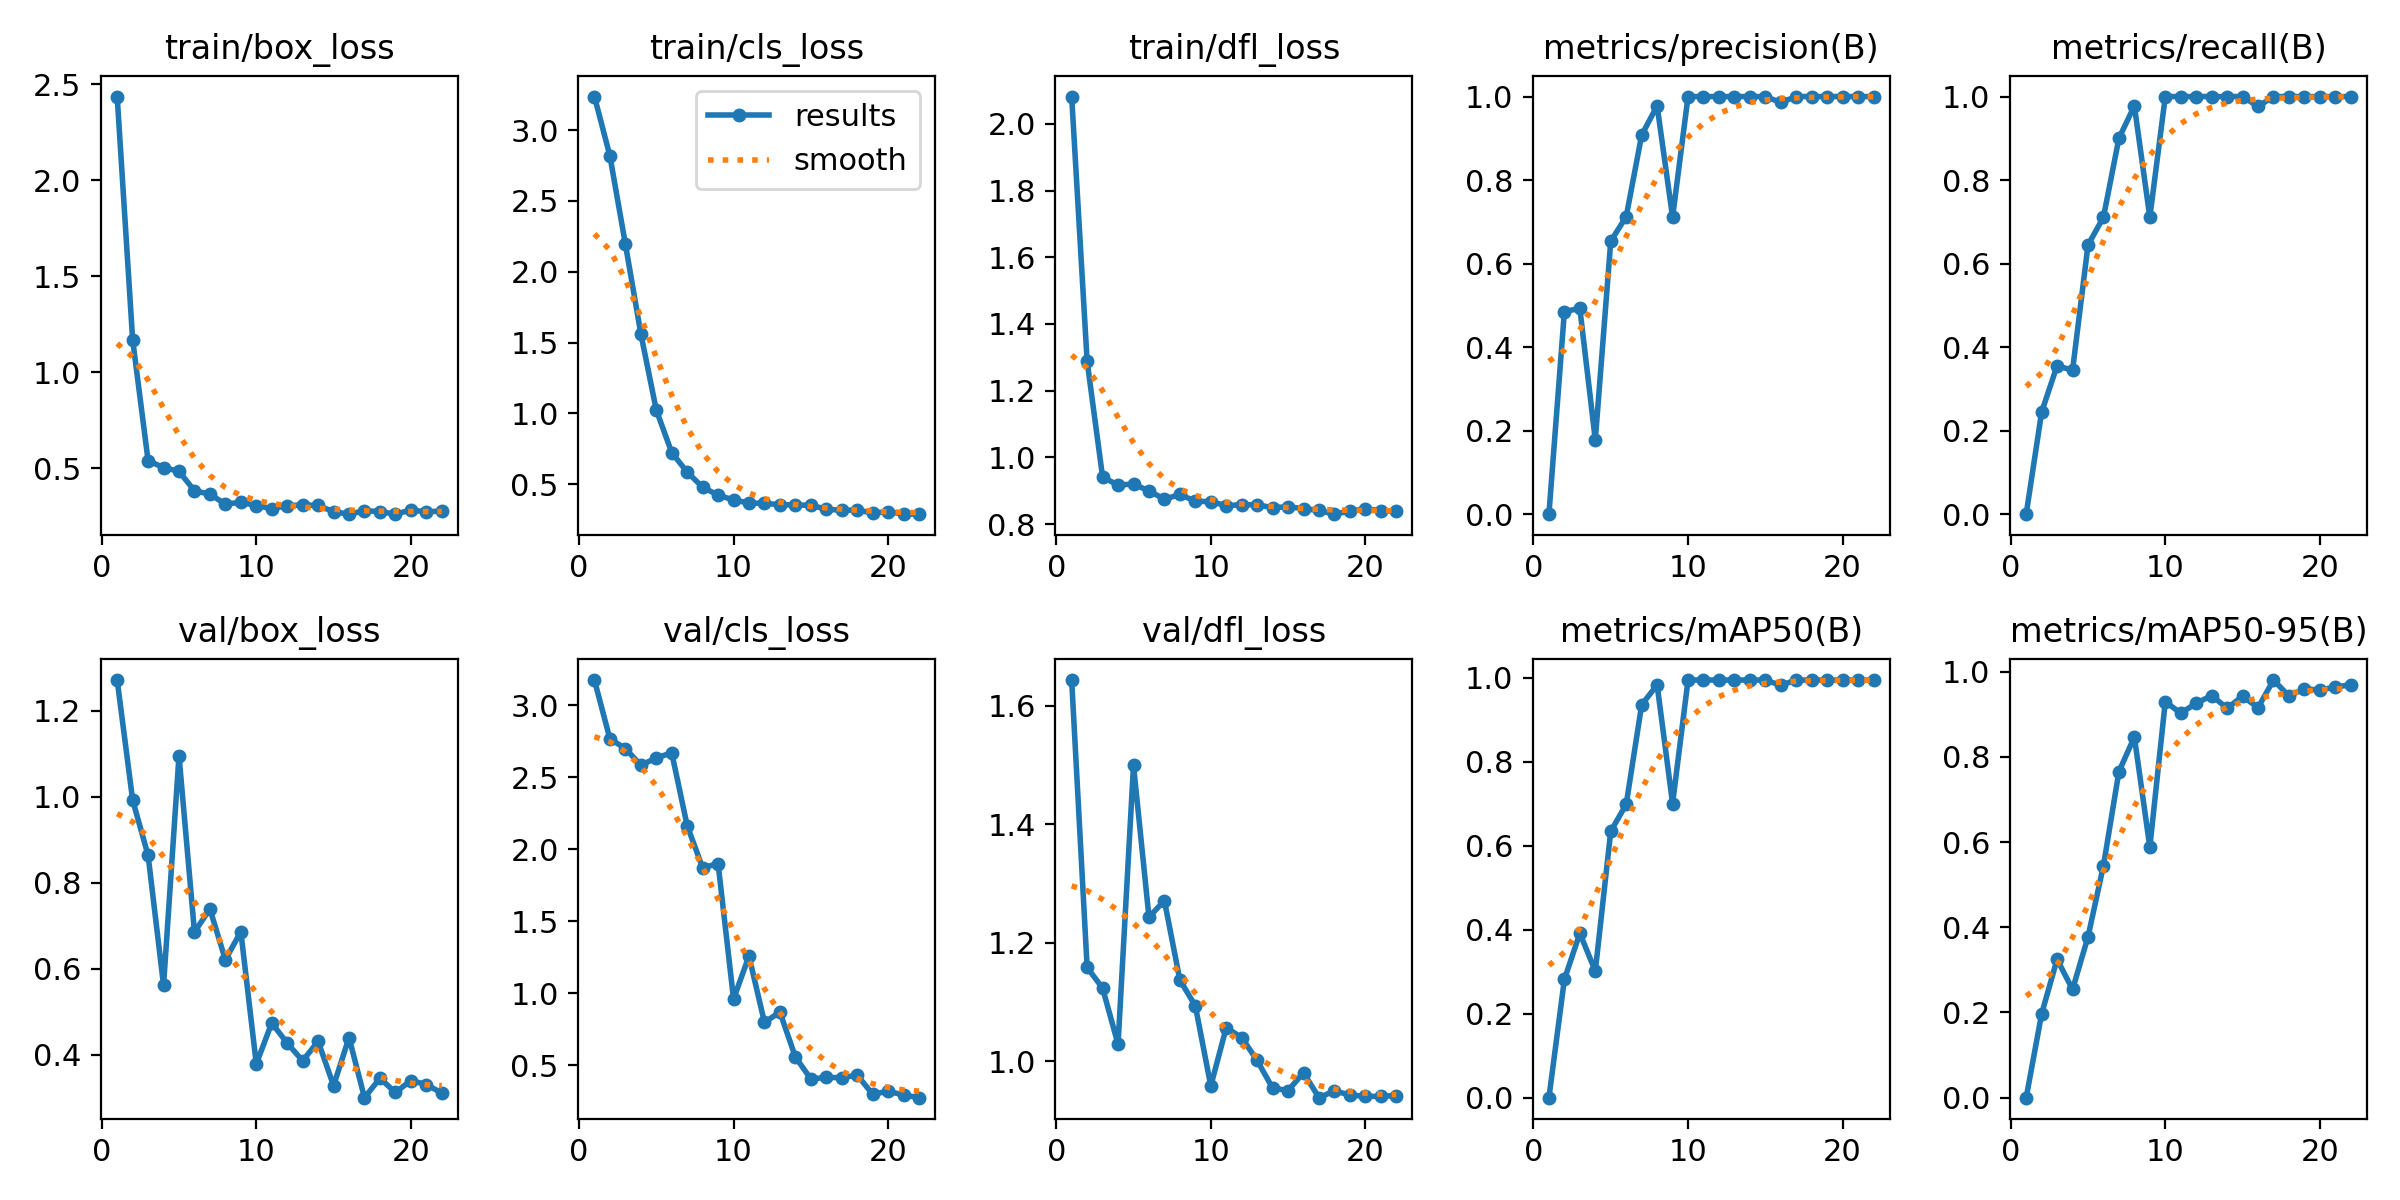

The table this chart was drawn from, first rows:
epoch, time, train/box_loss, train/cls_loss, train/dfl_loss, metrics/precision(B), metrics/recall(B), metrics/mAP50(B), metrics/mAP50-95(B), val/box_loss, val/cls_loss, val/dfl_loss, lr/pg0, lr/pg1, lr/pg2
1, 3.294, 2.437, 3.237, 2.082, 0, 0, 0, 0, 1.272, 3.176, 1.643, 0.0001143, 0.0001143, 0.0001143
2, 4.767, 1.171, 2.819, 1.288, 0.4852, 0.2444, 0.2817, 0.1967, 0.9927, 2.768, 1.158, 0.0002405, 0.0002405, 0.0002405
3, 6.126, 0.5403, 2.197, 0.941, 0.4927, 0.3556, 0.3918, 0.3246, 0.8638, 2.7, 1.123, 0.0003642, 0.0003642, 0.0003642
4, 7.999, 0.5039, 1.564, 0.9167, 0.1778, 0.3444, 0.3015, 0.2541, 0.5616, 2.585, 1.029, 0.0004853, 0.0004853, 0.0004853
5, 10.12, 0.4849, 1.024, 0.9202, 0.6536, 0.6444, 0.6347, 0.3775, 1.096, 2.634, 1.499, 0.0006039, 0.0006039, 0.0006039
6, 12.09, 0.3831, 0.7236, 0.8992, 0.7125, 0.7111, 0.6989, 0.5445, 0.6857, 2.671, 1.243, 0.0007199, 0.0007199, 0.0007199
7, 13.54, 0.3658, 0.5851, 0.8747, 0.9077, 0.9, 0.9359, 0.7653, 0.7392, 2.165, 1.271, 0.0008334, 0.0008334, 0.0008334
8, 14.95, 0.3139, 0.479, 0.8886, 0.9778, 0.9778, 0.9835, 0.8466, 0.621, 1.872, 1.137, 0.0009443, 0.0009443, 0.0009443
9, 16.86, 0.3234, 0.4223, 0.8685, 0.7111, 0.7111, 0.7008, 0.588, 0.6865, 1.901, 1.093, 0.001053, 0.001053, 0.001053
10, 18.19, 0.3062, 0.3888, 0.867, 1, 1, 0.995, 0.9294, 0.3789, 0.9602, 0.9583, 0.001158, 0.001158, 0.001158
11, 19.3, 0.2904, 0.3669, 0.8555, 1, 1, 0.995, 0.9026, 0.4742, 1.258, 1.057, 0.001262, 0.001262, 0.001262
12, 20.72, 0.3058, 0.3643, 0.8576, 1, 1, 0.995, 0.9257, 0.4273, 0.7975, 1.04, 0.001273, 0.001273, 0.001273
13, 22.01, 0.3098, 0.3556, 0.858, 1, 1, 0.995, 0.9439, 0.3862, 0.8689, 1.001, 0.001259, 0.001259, 0.001259
14, 23.29, 0.3067, 0.3532, 0.8489, 1, 1, 0.995, 0.9141, 0.4315, 0.5572, 0.9546, 0.001245, 0.001245, 0.001245
15, 24.72, 0.2745, 0.3504, 0.852, 1, 1, 0.995, 0.9423, 0.3284, 0.4045, 0.9505, 0.001231, 0.001231, 0.001231
16, 26.22, 0.2615, 0.3239, 0.846, 0.9859, 0.9763, 0.9825, 0.9153, 0.4402, 0.4146, 0.9804, 0.001217, 0.001217, 0.001217
17, 27.56, 0.2796, 0.315, 0.8407, 1, 1, 0.995, 0.9802, 0.3005, 0.4138, 0.9384, 0.001203, 0.001203, 0.001203
18, 28.8, 0.275, 0.3181, 0.8296, 1, 1, 0.995, 0.9429, 0.3457, 0.4313, 0.9499, 0.001189, 0.001189, 0.001189
19, 29.95, 0.2616, 0.2955, 0.839, 1, 1, 0.995, 0.9595, 0.3126, 0.2984, 0.9429, 0.001174, 0.001174, 0.001174
20, 31.26, 0.2833, 0.3056, 0.8457, 1, 1, 0.995, 0.9567, 0.3404, 0.319, 0.9408, 0.00116, 0.00116, 0.00116
21, 32.46, 0.2735, 0.2881, 0.8402, 1, 1, 0.995, 0.9641, 0.3311, 0.293, 0.9406, 0.001146, 0.001146, 0.001146
22, 33.63, 0.278, 0.289, 0.8388, 1, 1, 0.995, 0.969, 0.3113, 0.2744, 0.9421, 0.001132, 0.001132, 0.001132
